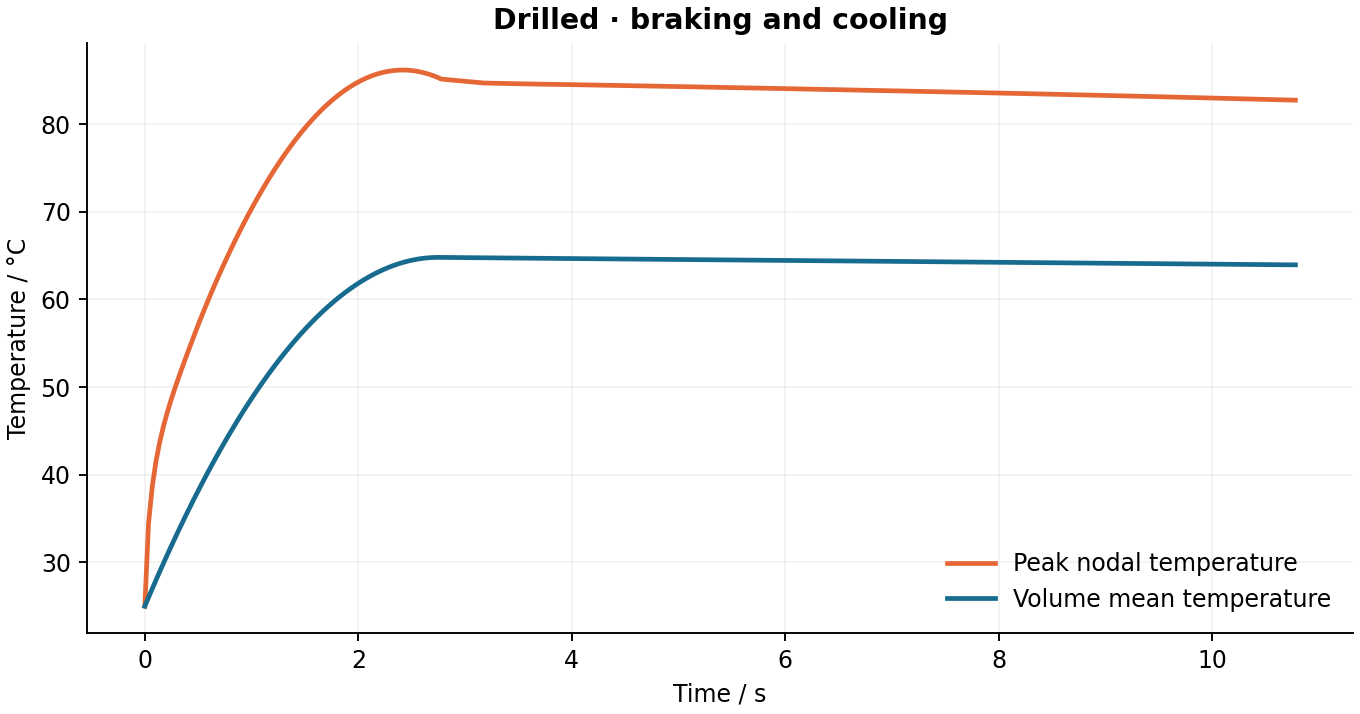

The data file committed next to this chart (first rows):
time_s, peak_c, volume_mean_c, internal_energy_j, convective_power_w, convective_loss_j, heat_input_j, balance_residual_j
0.000000000000000000e+00, 2.500000000000000000e+01, 2.500000000000000000e+01, 0.000000000000000000e+00, 0.000000000000000000e+00, 0.000000000000000000e+00, 0.000000000000000000e+00, 0.000000000000000000e+00
3.472221999999999809e-02, 3.445600000000000307e+01, 2.600021798164607389e+01, 7.557166298885664446e+02, 9.535915977791592724e+00, 1.655540862411973846e-01, 7.608397953624997854e+02, -4.957611387692168137e+00
6.944443999999999617e-02, 3.861440000000000339e+01, 2.698754153260636457e+01, 1.501690847741951757e+03, 1.460256671103648252e+01, 5.846249394350373496e-01, 1.512109279449999576e+03, -9.833806768612703308e+00
1.041667000000000010e-01, 4.150681000000000154e+01, 2.796202790929207538e+01, 2.237965913752337656e+03, 1.837604986033569077e+01, 1.157170988950783963e+00, 2.253809301187495294e+03, -1.468621644620679945e+01
1.388889000000000096e-01, 4.369624000000000308e+01, 2.892370631022895466e+01, 2.964563888922327351e+03, 2.147659582066580342e+01, 1.849056755883219161e+00, 2.985937732749998759e+03, -1.952478707178806872e+01
1.736110999999999904e-01, 4.548042999999999836e+01, 2.987259579050206426e+01, 3.681499170358255014e+03, 2.414340125265805526e+01, 2.641070087072901806e+00, 3.708495864062499095e+03, -2.435562361717120439e+01
2.083332999999999990e-01, 4.702832999999999686e+01, 3.080871001312558022e+01, 4.388782081176913380e+03, 2.650707767506463242e+01, 3.520418116784988172e+00, 4.421483695124994483e+03, -2.918119583129646344e+01
2.430556000000000105e-01, 4.842488000000000170e+01, 3.173205913851691307e+01, 5.086420298101318622e+03, 2.865144181011033098e+01, 4.478033447345033835e+00, 5.124903237999991688e+03, -3.400490645132776990e+01
2.777778000000000191e-01, 4.972023000000000081e+01, 3.264265048287592208e+01, 5.774419348900414661e+03, 3.063362020031424038e+01, 5.507287337414215500e+00, 5.818750440999997409e+03, -3.882380476216894749e+01
3.125000000000000000e-01, 5.094780000000000086e+01, 3.354048971930482281e+01, 6.452783519897553560e+03, 3.249342623928720286e+01, 6.603242303356779530e+00, 6.503027343749999091e+03, -4.364058154908889264e+01
3.472221999999999809e-01, 5.213994000000000284e+01, 3.442558115128209550e+01, 7.121516062594224422e+03, 3.425886376750325724e+01, 7.762135485393669043e+00, 7.177733946249995824e+03, -4.845574817037777393e+01
3.819444000000000172e-01, 5.329919999999999902e+01, 3.529792824313209820e+01, 7.780619594467382740e+03, 3.594971948006458007e+01, 8.981033720013019916e+00, 7.842870248499991249e+03, -5.326962031259517971e+01
4.166667000000000010e-01, 5.442759000000000214e+01, 3.615753374913180096e+01, 8.430096196516333293e+03, 3.758001070529815024e+01, 1.025759439522062877e+01, 8.498438124749995040e+03, -5.808433383844021591e+01
4.513888999999999818e-01, 5.555731000000000108e+01, 3.700440004583141729e+01, 9.069947664348173930e+03, 3.915968465180573332e+01, 1.158987992028484371e+01, 9.144433798937498068e+03, -6.289625466903999040e+01
4.861111000000000182e-01, 5.666311000000000320e+01, 3.783852901718852024e+01, 9.700175421390707925e+03, 4.069580914150243700e+01, 1.297625913357984828e+01, 9.780859172874997967e+03, -6.770749235070979921e+01
5.208333000000000546e-01, 5.774492999999999654e+01, 3.865992257990401981e+01, 1.032078091581099034e+04, 4.219341127442756090e+01, 1.441530717814285190e+01, 1.040771424656249474e+04, -7.251802357336237037e+01
5.555556000000000383e-01, 5.879737999999999687e+01, 3.946858217257142343e+01, 1.093176523454113158e+04, 4.365606967022743135e+01, 1.590575289424514871e+01, 1.102500078399999256e+04, -7.732979656461611739e+01
5.902777999999999636e-01, 5.982377999999999929e+01, 4.026450942432481384e+01, 1.153312960847654904e+04, 4.508633320092469887e+01, 1.744641862473150340e+01, 1.163271522962499512e+04, -8.213920252371462993e+01
6.250000000000000000e-01, 6.082981000000000193e+01, 4.104770573835372005e+01, 1.212487509779980246e+04, 4.648601920838657264e+01, 1.903621539214480052e+01, 1.223085937499999818e+04, -8.694806180805062468e+01
6.597222000000000364e-01, 6.181206000000000245e+01, 4.181817237421814326e+01, 1.270700265417388437e+04, 4.785642355501791911e+01, 2.067410397520454524e+01, 1.281943322012499630e+04, -9.175646197590685915e+01
6.944443999999999617e-01, 6.277188000000000301e+01, 4.257591070295806190e+01, 1.327951331349069187e+04, 4.919847110575110349e+01, 2.235908370689961799e+01, 1.339843676499998946e+04, -9.656436780239710060e+01
7.291666999999999454e-01, 6.371020999999999646e+01, 4.332092193012320536e+01, 1.384240798660566907e+04, 5.051282260798166845e+01, 2.409018643375778979e+01, 1.396787163581249297e+04, -1.013734627730664215e+02
7.638888999999999818e-01, 6.462923999999999580e+01, 4.405320736844044660e+01, 1.439568766535213945e+04, 5.179995000612487388e+01, 2.586644871038855698e+01, 1.452773455262499738e+04, -1.061804385624691349e+02
7.986111000000000182e-01, 6.552827000000000623e+01, 4.477276824121629062e+01, 1.493935327400168535e+04, 5.306019100149961787e+01, 2.768693610443602893e+01, 1.507802716918749684e+04, -1.109869590813759714e+02
8.333333000000000546e-01, 6.640755000000000052e+01, 4.547960580333231206e+01, 1.547340576068250630e+04, 5.429378716919575254e+01, 2.955071925485529150e+01, 1.561874948549999499e+04, -1.157930055626329704e+02
8.680556000000000383e-01, 6.726788999999999419e+01, 4.617372120675060643e+01, 1.599784599576181245e+04, 5.550091186966581347e+01, 3.145688149407382284e+01, 1.614990301749998980e+04, -1.206001402441033861e+02
9.027777999999999636e-01, 6.810899999999999466e+01, 4.685511565488405239e+01, 1.651267488848051289e+04, 5.668168952825831752e+01, 3.340449485520331763e+01, 1.667148470574999374e+04, -1.254053224142771796e+02
9.375000000000000000e-01, 6.893054999999999666e+01, 4.752379041992921316e+01, 1.701789340004919359e+04, 5.783620946486044545e+01, 3.539265155141275443e+01, 1.718349609374999636e+04, -1.302100421493887552e+02
9.722222000000000364e-01, 6.973265999999999565e+01, 4.817974668142316119e+01, 1.751350242166937460e+04, 5.896453652204461804e+01, 3.742044098256601359e+01, 1.768593718149999768e+04, -1.350143188480578829e+02
1.006944000000000061e+00, 7.051541000000000281e+01, 4.882298568366211811e+01, 1.799950289347144280e+04, 6.006671726412467649e+01, 3.948693067642231824e+01, 1.817880234624921286e+04, -1.398125221013469854e+02
1.041666999999999899e+00, 7.127889000000000408e+01, 4.945350855570615067e+01, 1.847589566851893323e+04, 6.114278595702469943e+01, 4.159130946659629302e+01, 1.866211396874955244e+04, -1.446269907640235033e+02
1.076389000000000040e+00, 7.202313999999999794e+01, 5.007131645807753273e+01, 1.894268162364669115e+04, 6.219276715022937907e+01, 4.373253800409133873e+01, 1.913584134437494868e+04, -1.494271827241645951e+02
1.111110999999999960e+00, 7.274818999999999392e+01, 5.067641072799513324e+01, 1.939986176919303034e+04, 6.321667943275470236e+01, 4.590977140621851760e+01, 1.959999852999994619e+04, -1.542269894006967661e+02
1.145833000000000101e+00, 7.345408000000000470e+01, 5.126879246003124280e+01, 1.984743693216414249e+04, 6.421453661346174613e+01, 4.812210474799689308e+01, 2.005458552562455588e+04, -1.590264887124176312e+02
1.180555999999999939e+00, 7.414082999999999402e+01, 5.184846285510921149e+01, 2.028540801991999251e+04, 6.518634912285533289e+01, 5.036869822570795208e+01, 2.049961500999921191e+04, -1.638382918535098725e+02
1.215278000000000080e+00, 7.480844999999999345e+01, 5.241542316743259988e+01, 2.071377598007651250e+04, 6.613212496955623010e+01, 5.264851825442632105e+01, 2.093506134999980350e+04, -1.686368516688635282e+02
1.250000000000000000e+00, 7.545696999999999832e+01, 5.296967458439402066e+01, 2.113254170977047761e+04, 6.705187042063110425e+01, 5.496072559839535643e+01, 2.136093749999999636e+04, -1.734350646311249875e+02
1.284721999999999920e+00, 7.608639999999999759e+01, 5.351121818489932025e+01, 2.154170602417130067e+04, 6.794559063500034313e+01, 5.730441651978216555e+01, 2.177724345999979778e+04, -1.782330193087145744e+02
1.319444000000000061e+00, 7.669673000000000229e+01, 5.404005534125997912e+01, 2.194126996013156167e+04, 6.881329001691962333e+01, 5.967868744678015958e+01, 2.218397922999921138e+04, -1.830305824208699050e+02
1.354166999999999899e+00, 7.728798999999999353e+01, 5.455618715651387873e+01, 2.233123435105366661e+04, 6.965497209283590507e+01, 6.208270417939866803e+01, 2.258115611062454991e+04, -1.878390553914832708e+02
1.388889000000000040e+00, 7.786017999999999972e+01, 5.505961480271929531e+01, 2.271160008248851955e+04, 7.047064002545242545e+01, 6.451542493138428824e+01, 2.296875122499994905e+04, -1.926357175800440018e+02
1.423610999999999960e+00, 7.841330000000000666e+01, 5.555033950267660003e+01, 2.308236807832526392e+04, 7.126029677218410541e+01, 6.697601572512805035e+01, 2.334677614937494582e+04, -1.974320553245524934e+02
1.458333000000000101e+00, 7.894735000000000014e+01, 5.602836247373360123e+01, 2.344353925833345784e+04, 7.202394491946311916e+01, 6.946357344513674548e+01, 2.371523088374955478e+04, -2.022280519709602231e+02
1.493055999999999939e+00, 7.946235000000000070e+01, 5.649368494650203587e+01, 2.379511455230413048e+04, 7.276158715274644351e+01, 7.197726746020839528e+01, 2.407412562624920974e+04, -2.070338064848692738e+02
1.527778000000000080e+00, 7.995829000000000519e+01, 5.694630794964214004e+01, 2.413709473744352363e+04, 7.347322561867979118e+01, 7.451605004473313443e+01, 2.442343970499980060e+04, -2.118289175115423859e+02
1.562500000000000000e+00, 8.043518000000000256e+01, 5.738623294681200093e+01, 2.446948091962135004e+04, 7.415886287202194183e+01, 7.707909073302019465e+01, 2.476318359374999636e+04, -2.166235833956270653e+02
1.597221999999999920e+00, 8.089302000000000703e+01, 5.781346078108766307e+01, 2.479227373582531800e+04, 7.481850111999733599e+01, 7.966548674928563400e+01, 2.509335729249979704e+04, -2.214180699251919577e+02
1.631944000000000061e+00, 8.133181999999999334e+01, 5.822799294893060562e+01, 2.510547431670981678e+04, 7.545214281687854907e+01, 8.227433539867374179e+01, 2.541396080124920991e+04, -2.262121491407197027e+02
1.666666999999999899e+00, 8.175157000000000096e+01, 5.862983053907667852e+01, 2.540908348487131298e+04, 7.605979000489035968e+01, 8.490480982035886370e+01, 2.572500293999955102e+04, -2.310146453078777995e+02
1.701389000000000040e+00, 8.215228000000000463e+01, 5.901897479647183786e+01, 2.570310218093112053e+04, 7.664144506608549534e+01, 8.755585596242607949e+01, 2.602646579312494214e+04, -2.358077562313956150e+02
1.736110999999999960e+00, 8.253395999999999333e+01, 5.939542682034134202e+01, 2.598753123541103560e+04, 7.719711005262901438e+01, 9.022664711784207725e+01, 2.631835845624994909e+04, -2.406005737210725783e+02
1.770833000000000101e+00, 8.289659000000000333e+01, 5.975918778570294165e+01, 2.626237153609796951e+04, 7.772678747924125275e+01, 9.291628090289289332e+01, 2.660068092937455367e+04, -2.453931123736911104e+02
1.805555999999999939e+00, 8.324020000000000152e+01, 6.011025907265721457e+01, 2.652762412572956964e+04, 7.823047953727459003e+01, 9.562393299420011772e+01, 2.687344092999921122e+04, -2.501928712754415756e+02
1.840278000000000080e+00, 8.356476000000000681e+01, 6.044864164472931378e+01, 2.678328973229915937e+04, 7.870818854778508467e+01, 9.834854521082485235e+01, 2.713662274749979770e+04, -2.549844699898130784e+02
1.875000000000000000e+00, 8.387030000000000030e+01, 6.077433687406418983e+01, 2.702936939253348828e+04, 7.915991678418073718e+01, 1.010892933874931003e+02, 2.739023437499999636e+04, -2.597756890790151374e+02
1.909721999999999920e+00, 8.415680999999999301e+01, 6.108734584515308796e+01, 2.726586392582202097e+04, 7.958566655868426665e+01, 1.038452754599085779e+02, 2.763427581249979994e+04, -2.645666112178696494e+02
1.944444000000000061e+00, 8.442428999999999917e+01, 6.138766982121358495e+01, 2.749277428659124053e+04, 7.998544032452653596e+01, 1.066155894465080110e+02, 2.786874705999921207e+04, -2.693571839614633063e+02
1.979166999999999899e+00, 8.467274999999999352e+01, 6.167531003313542470e+01, 2.771010140484228396e+04, 8.035924036668920678e+01, 1.093994136203285450e+02, 2.809365445687454849e+04, -2.741536384119353897e+02
2.013888999999999818e+00, 8.490218000000000131e+01, 6.195026741895622280e+01, 2.791784598931125947e+04, 8.070706918087621773e+01, 1.121956858203838152e+02, 2.830898504874994615e+04, -2.789433736183018482e+02
2.048611000000000182e+00, 8.511258999999999730e+01, 6.221254353240579604e+01, 2.811600921392174860e+04, 8.102892902712025602e+01, 1.150035844852728673e+02, 2.851474545062495235e+04, -2.837326522179318999e+02
... 41 more rows
